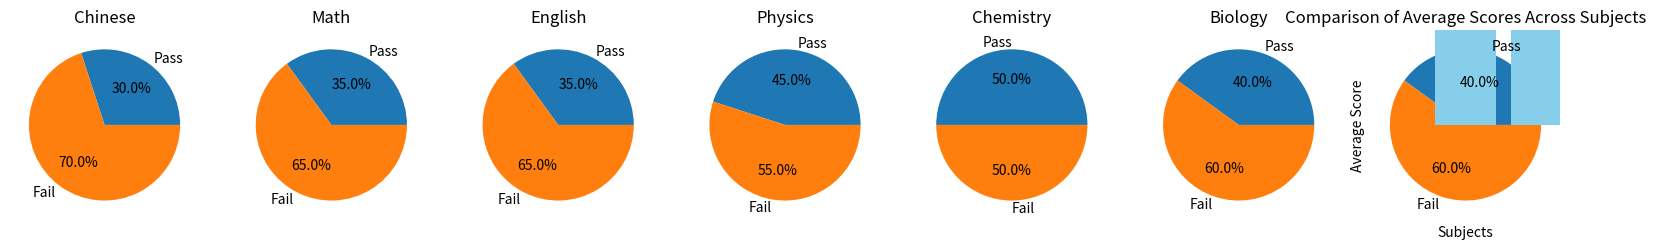

The matplotlib source for this figure:
import numpy as np
import matplotlib.pyplot as plt

# 1. 随机生成20个学生的成绩
np.random.seed(0)  # 设置随机种子以便结果可复现
num_students = 20
num_subjects = 7
scores = np.random.randint(0, 101, size=(num_students, num_subjects))

# 2. 获取每一门课程的单科成绩排名和最高分
subject_ranks = np.argsort(scores, axis=0) + 1  # 排名
subject_max_scores = np.max(scores, axis=0)  # 最高分

# 3. 获取每个学生的平均分排名以及平均分最高分学生的序号
average_scores = np.mean(scores, axis=1)
average_ranks = np.argsort(average_scores) + 1  # 平均分排名
highest_average_index = np.argmax(average_scores)  # 平均分最高分学生序号

# 打印结果
print("Ranking for each subject:")
print(subject_ranks)
print("\nHighest score for each subject:")
print(subject_max_scores)
print("\nAverage score ranking for each student:")
print(average_ranks)
print("\nIndex of the student with the highest average score:", highest_average_index)

# 4. 可视化
# a) 每一门课程的及格率和不及格率（饼状图）
pass_threshold = 60
pass_rates = np.sum(scores >= pass_threshold, axis=0) / num_students
fail_rates = 1 - pass_rates
subjects = ["Chinese", "Math", "English", "Physics", "Chemistry", "Biology", "PE"]
fig, ax = plt.subplots(1, 7, figsize=(20, 5))
for i in range(num_subjects):
    ax[i].pie([pass_rates[i], fail_rates[i]], labels=["Pass", "Fail"], autopct='%1.1f%%')
    ax[i].set_title(subjects[i])
plt.show()

# b) 不同课程的平均分比较（柱状图）
subject_averages = np.mean(scores, axis=0)
plt.bar(subjects, subject_averages, color='skyblue')
plt.xlabel("Subjects")
plt.ylabel("Average Score")
plt.title("Comparison of Average Scores Across Subjects")
plt.show()